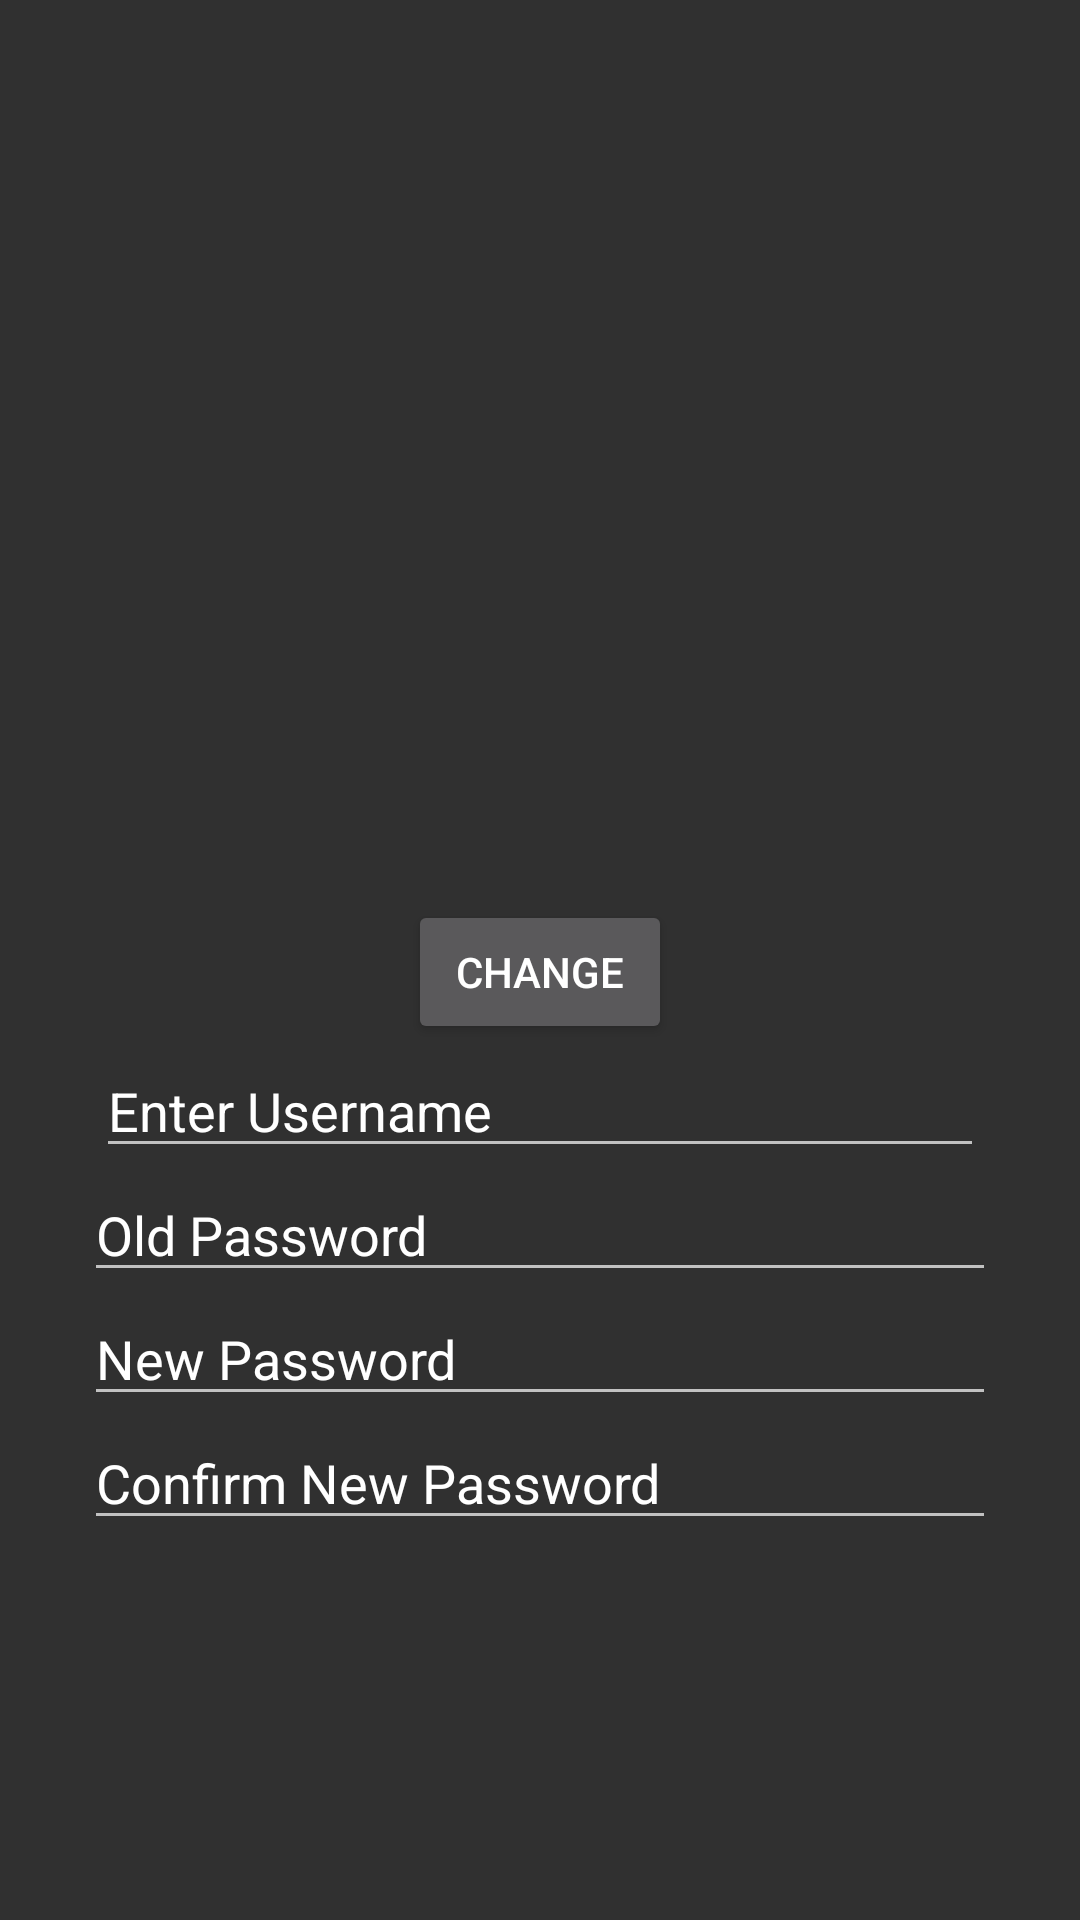

Here is an Android app screen rendered from its layout file. Give the layout XML and the strings, colors and styles it references.
<!-- AndroidManifest.xml: application theme Theme.AppCompat.NoActionBar -->
<!-- res/layout/activity_edit_password.xml -->
<?xml version="1.0" encoding="utf-8"?>
<LinearLayout xmlns:android="http://schemas.android.com/apk/res/android"
    android:layout_width="match_parent"
    android:layout_height="match_parent"
    android:orientation="vertical">

    <Button
        android:layout_width="wrap_content"
        android:layout_height="wrap_content"
        android:text="Change"
        android:id="@+id/new_edit_pass"
        android:layout_gravity="center_horizontal"
        android:layout_marginTop="300dp" />


    <EditText
        android:layout_width="296dp"
        android:layout_height="wrap_content"
        android:id="@+id/username"
        android:layout_gravity="center_horizontal"
        android:text="Enter Username" />

    <EditText
        android:layout_width="304dp"
        android:layout_height="wrap_content"
        android:ems="10"
        android:id="@+id/old_password"
        android:layout_gravity="center_horizontal"
        android:text="Old Password" />

    <EditText
        android:layout_width="304dp"
        android:layout_height="wrap_content"
        android:ems="10"
        android:id="@+id/new_password"
        android:layout_gravity="center_horizontal"
        android:text="New Password" />

    <EditText
        android:layout_width="304dp"
        android:layout_height="wrap_content"
        android:ems="10"
        android:id="@+id/confirm_new_password"
        android:layout_gravity="center_horizontal"
        android:text="Confirm New Password" />

</LinearLayout>
<!-- resources referenced by this layout -->
<resources>

</resources>
